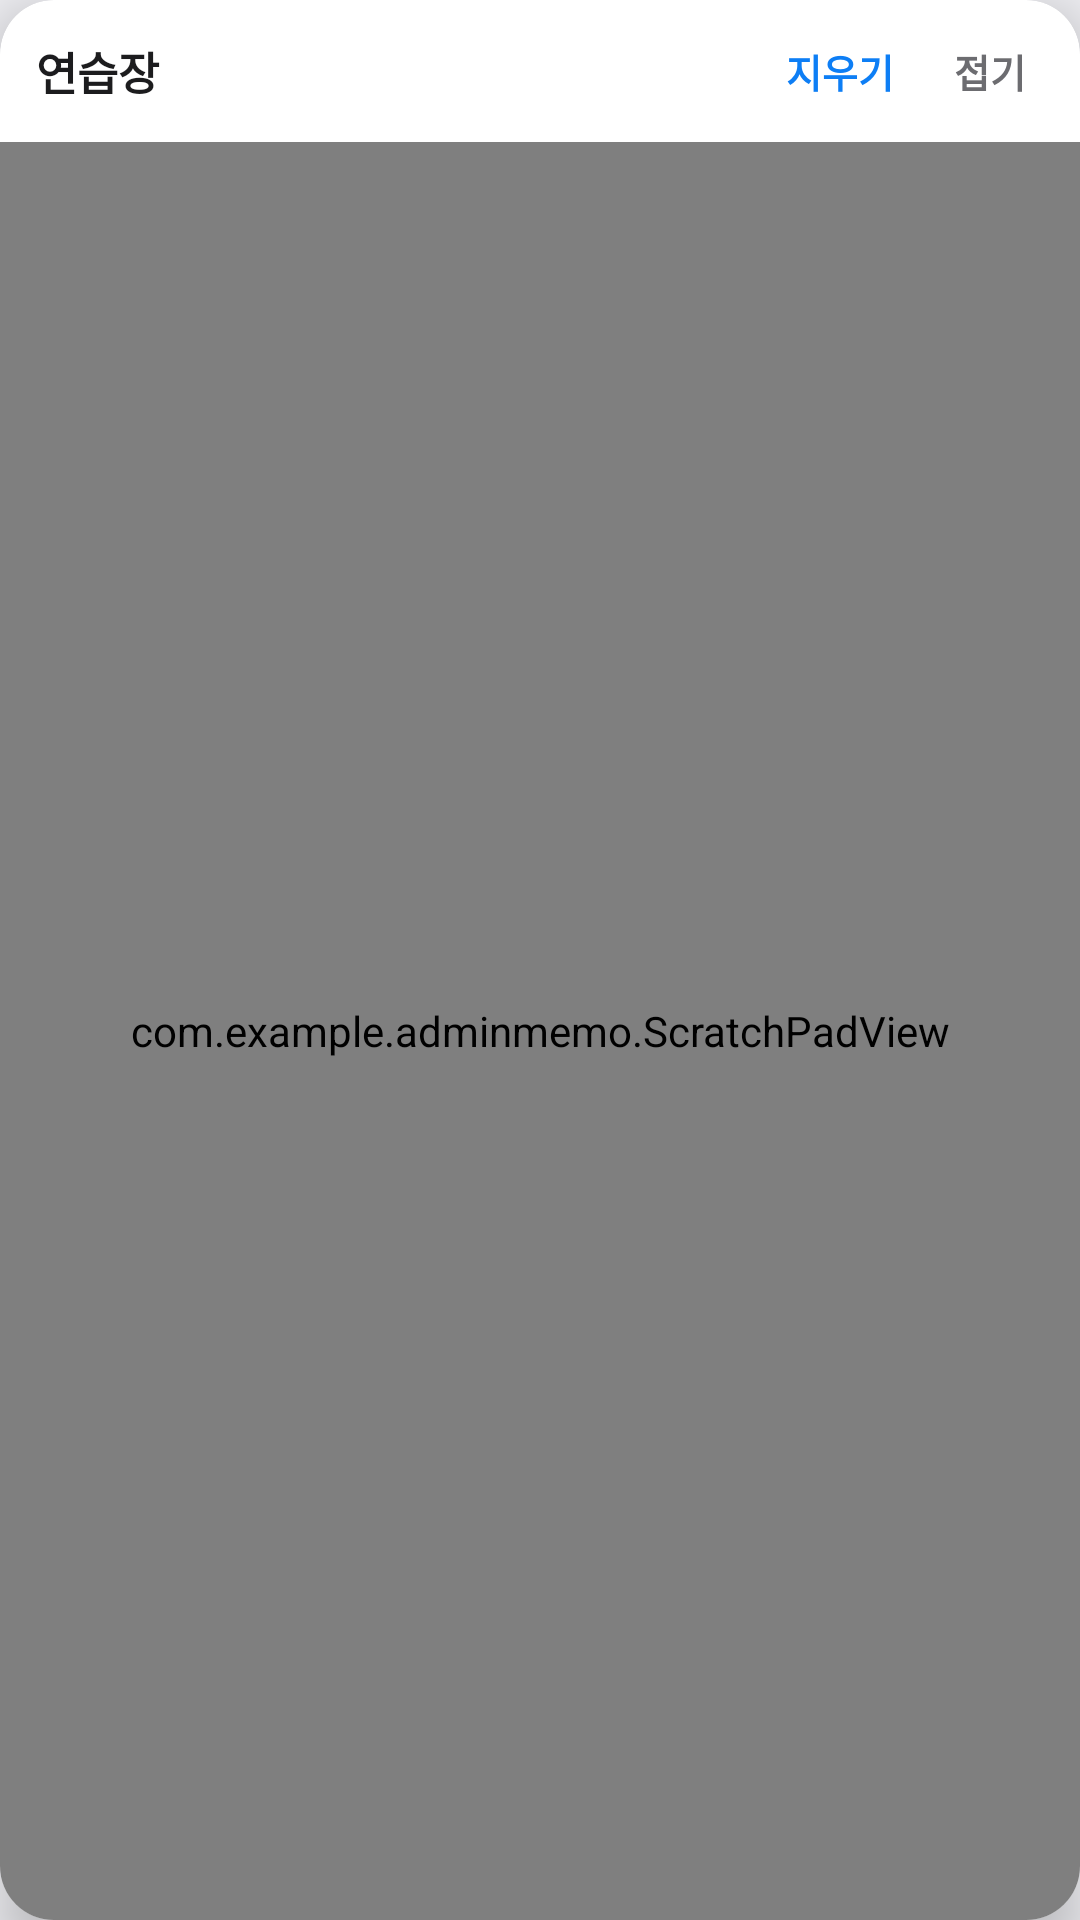

Produce the Android XML layout that renders to this screen, including the resource entries it uses.
<!-- AndroidManifest.xml: application theme Theme.AdminMemo -->
<!-- res/layout/view_scratch_pad.xml -->
<?xml version="1.0" encoding="utf-8"?>
<androidx.cardview.widget.CardView xmlns:android="http://schemas.android.com/apk/res/android"
    xmlns:app="http://schemas.android.com/apk/res-auto"
    android:id="@+id/scratchPadHost"
    android:layout_width="wrap_content"
    android:layout_height="wrap_content"
    app:cardBackgroundColor="@color/bg_card"
    app:cardCornerRadius="18dp"
    app:cardElevation="10dp">

    <LinearLayout
        android:layout_width="match_parent"
        android:layout_height="match_parent"
        android:orientation="vertical">

        <LinearLayout
            android:id="@+id/scratchPadHeader"
            android:layout_width="match_parent"
            android:layout_height="wrap_content"
            android:gravity="center_vertical"
            android:orientation="horizontal"
            android:paddingStart="12dp"
            android:paddingTop="8dp"
            android:paddingEnd="8dp"
            android:paddingBottom="8dp">

            <TextView
                android:id="@+id/tvScratchTitle"
                android:layout_width="0dp"
                android:layout_height="wrap_content"
                android:layout_weight="1"
                android:text="연습장"
                android:textColor="@color/text_main"
                android:textSize="15sp"
                android:textStyle="bold"/>

            <TextView
                android:id="@+id/btnScratchClear"
                android:layout_width="wrap_content"
                android:layout_height="wrap_content"
                android:paddingHorizontal="10dp"
                android:paddingVertical="6dp"
                android:text="지우기"
                android:textColor="@color/primary"
                android:textSize="13sp"
                android:textStyle="bold"/>

            <TextView
                android:id="@+id/btnScratchFold"
                android:layout_width="wrap_content"
                android:layout_height="wrap_content"
                android:paddingHorizontal="10dp"
                android:paddingVertical="6dp"
                android:text="접기"
                android:textColor="@color/text_sub"
                android:textSize="13sp"
                android:textStyle="bold"/>
        </LinearLayout>

        <FrameLayout
            android:id="@+id/scratchCanvasBox"
            android:layout_width="match_parent"
            android:layout_height="0dp"
            android:layout_weight="1">

            <com.example.adminmemo.ScratchPadView
                android:id="@+id/scratchPadCanvas"
                android:layout_width="match_parent"
                android:layout_height="match_parent"/>

            <View
                android:id="@+id/scratchResizeTl"
                android:layout_width="22dp"
                android:layout_height="22dp"
                android:layout_gravity="top|start"
                android:background="@drawable/bg_scratch_handle"/>

            <View
                android:id="@+id/scratchResizeTr"
                android:layout_width="22dp"
                android:layout_height="22dp"
                android:layout_gravity="top|end"
                android:background="@drawable/bg_scratch_handle"/>

            <View
                android:id="@+id/scratchResizeBl"
                android:layout_width="22dp"
                android:layout_height="22dp"
                android:layout_gravity="bottom|start"
                android:background="@drawable/bg_scratch_handle"/>

            <View
                android:id="@+id/scratchResizeBr"
                android:layout_width="22dp"
                android:layout_height="22dp"
                android:layout_gravity="bottom|end"
                android:background="@drawable/bg_scratch_handle"/>
        </FrameLayout>
    </LinearLayout>
</androidx.cardview.widget.CardView>
<!-- resources referenced by this layout -->
<resources>
  <color name="bg_card">#FFFFFF</color>
  <color name="primary">#0D7EF5</color>
  <color name="text_main">#1C1C1E</color>
  <color name="text_sub">#6C6C70</color>
  <style name="Theme.AdminMemo" parent="Theme.MaterialComponents.DayNight.NoActionBar">
          <item name="colorPrimary">@color/primary</item>
          <item name="colorPrimaryDark">@color/primary_dark</item>
          <item name="colorAccent">@color/accent</item>
          <item name="android:windowBackground">@color/bg_screen</item>
      </style>
  <color name="primary_dark">@color/primary</color>
  <color name="accent">#FF9F0A</color>
  <color name="bg_screen">#EEEEF2</color>
</resources>
